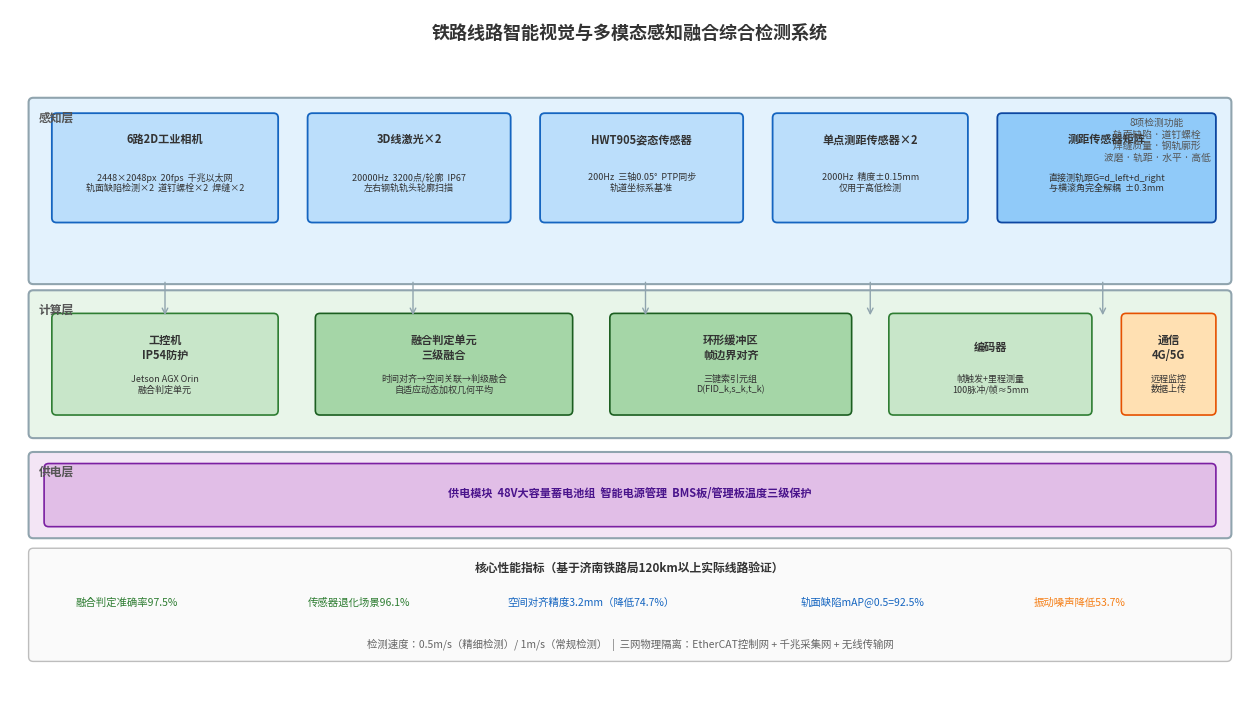

The script that saved this image: (Note: this script raises an exception after producing the figure.)
#!/usr/bin/env python3
import matplotlib
matplotlib.use('Agg')
import matplotlib.pyplot as plt
from matplotlib.patches import FancyBboxPatch, Rectangle
plt.rcParams['font.sans-serif'] = ['Noto Sans CJK JP']
plt.rcParams['axes.unicode_minus'] = False

OUT = '/root/.openclaw/media/tool-image-generation/'

def save(fig, name):
    fig.savefig(f'{OUT}{name}', dpi=150, bbox_inches='tight', facecolor='white')
    plt.close(fig)
    print(f'Saved: {name}')

def box(ax, x, y, w, h, fc, ec, lw=1.2):
    p = FancyBboxPatch((x, y), w, h, boxstyle='round,pad=0.06', facecolor=fc, edgecolor=ec, linewidth=lw)
    ax.add_patch(p)

def txt(ax, x, y, text, ha='center', va='center', fs=8, fw='normal', color='#333'):
    ax.text(x, y, text, ha=ha, va=va, fontsize=fs, fontweight=fw, color=color)

def arr(ax, x1, y1, x2, y2, c='#555', lw=1.5):
    ax.annotate('', xy=(x2, y2), xytext=(x1, y1), arrowprops=dict(arrowstyle='->', color=c, lw=lw))

# ============================================================
# 图1：系统总体架构图（论文参数版）
# ============================================================
def fig1():
    fig, ax = plt.subplots(figsize=(16, 9))
    ax.set_xlim(0, 16); ax.set_ylim(0, 9); ax.axis('off'); fig.patch.set_facecolor('white')
    txt(ax, 8, 8.7, '铁路线路智能视觉与多模态感知融合综合检测系统', fs=13, fw='bold')

    # 感知层
    box(ax, 0.3, 5.5, 15.4, 2.3, '#E3F2FD', '#90A4AE', 1.5)
    txt(ax, 0.6, 7.6, '感知层', fs=8.5, fw='bold', color='#555')

    items = [
        (0.6, 6.3, 2.8, 1.3, '#BBDEFB', '#1565C0', '6路2D工业相机', '2448×2048px  20fps  千兆以太网\n轨面缺陷检测×2  道钉螺栓×2  焊缝×2'),
        (3.9, 6.3, 2.5, 1.3, '#BBDEFB', '#1565C0', '3D线激光×2', '20000Hz  3200点/轮廓  IP67\n左右钢轨轨头轮廓扫描'),
        (6.9, 6.3, 2.5, 1.3, '#BBDEFB', '#1565C0', 'HWT905姿态传感器', '200Hz  三轴0.05°  PTP同步\n轨道坐标系基准'),
        (9.9, 6.3, 2.4, 1.3, '#BBDEFB', '#1565C0', '单点测距传感器×2', '2000Hz  精度±0.15mm\n仅用于高低检测'),
        (12.8, 6.3, 2.7, 1.3, '#90CAF9', '#0D47A1', '测距传感器矩阵', '直接测轨距G=d_left+d_right\n与横滚角完全解耦  ±0.3mm'),
    ]
    for x, y, w, h, fc, ec, label, detail in items:
        box(ax, x, y, w, h, fc, ec, 1.3)
        txt(ax, x+w/2, y+h*0.78, label, fs=8, fw='bold')
        txt(ax, x+w/2, y+h*0.35, detail, fs=6.5, color='#333')

    # 计算层
    box(ax, 0.3, 3.5, 15.4, 1.8, '#E8F5E9', '#90A4AE', 1.5)
    txt(ax, 0.6, 5.1, '计算层', fs=8.5, fw='bold', color='#555')
    calc = [
        (0.6, 3.8, 2.8, 1.2, '#C8E6C9', '#2E7D32', '工控机\nIP54防护', 'Jetson AGX Orin\n融合判定单元'),
        (4.0, 3.8, 3.2, 1.2, '#A5D6A7', '#1B5E20', '融合判定单元\n三级融合', '时间对齐→空间关联→判级融合\n自适应动态加权几何平均'),
        (7.8, 3.8, 3.0, 1.2, '#A5D6A7', '#1B5E20', '环形缓冲区\n帧边界对齐', '三键索引元组\nD(FID_k,s_k,t_k)'),
        (11.4, 3.8, 2.5, 1.2, '#C8E6C9', '#2E7D32', '编码器', '帧触发+里程测量\n100脉冲/帧≈5mm'),
        (14.4, 3.8, 1.1, 1.2, '#FFE0B2', '#E65100', '通信\n4G/5G', '远程监控\n数据上传'),
    ]
    for x, y, w, h, fc, ec, label, detail in calc:
        box(ax, x, y, w, h, fc, ec, 1.2)
        txt(ax, x+w/2, y+h*0.68, label, fs=8, fw='bold')
        txt(ax, x+w/2, y+h*0.28, detail, fs=6.5, color='#333')

    # 供电层
    box(ax, 0.3, 2.2, 15.4, 1.0, '#F3E5F5', '#90A4AE', 1.5)
    txt(ax, 0.6, 3.0, '供电层', fs=8.5, fw='bold', color='#555')
    box(ax, 0.5, 2.35, 15.0, 0.7, '#E1BEE7', '#7B1FA2', 1.2)
    txt(ax, 8, 2.72, '供电模块  48V大容量蓄电池组  智能电源管理  BMS板/管理板温度三级保护', fs=8, fw='bold', color='#4A148C')

    # 底部指标
    box(ax, 0.3, 0.6, 15.4, 1.35, '#FAFAFA', '#BDBDBD', 1)
    txt(ax, 8, 1.75, '核心性能指标（基于济南铁路局120km以上实际线路验证）', fs=8.5, fw='bold', color='#333')
    txt(ax, 1.5, 1.3, '融合判定准确率97.5%', fs=7.5, color='#2E7D32')
    txt(ax, 4.5, 1.3, '传感器退化场景96.1%', fs=7.5, color='#2E7D32')
    txt(ax, 7.5, 1.3, '空间对齐精度3.2mm（降低74.7%）', fs=7.5, color='#1565C0')
    txt(ax, 11.0, 1.3, '轨面缺陷mAP@0.5=92.5%', fs=7.5, color='#1565C0')
    txt(ax, 13.8, 1.3, '振动噪声降低53.7%', fs=7.5, color='#F57F17')
    txt(ax, 8, 0.75, '检测速度：0.5m/s（精细检测）/ 1m/s（常规检测）  |  三网物理隔离：EtherCAT控制网 + 千兆采集网 + 无线传输网', fs=7.5, color='#666')
    txt(ax, 14.8, 7.6, '8项检测功能\n轨面缺陷 · 道钉螺栓\n焊缝质量 · 钢轨廓形\n波磨 · 轨距 · 水平 · 高低', fs=7, color='#555', va='top')

    for xb in [2.0, 5.2, 8.2, 11.1, 14.1]:
        arr(ax, xb, 5.5, xb, 5.0, '#90A4AE', 1)

    save(fig, 'fig1_paper_based.png')

# ============================================================
# 图2：三键索引时空对齐机制
# ============================================================
def fig2():
    fig, ax = plt.subplots(figsize=(15, 8))
    ax.set_xlim(0, 15); ax.set_ylim(0, 8); ax.axis('off'); fig.patch.set_facecolor('white')
    txt(ax, 7.5, 7.6, '三键索引时空对齐机制示意图', fs=12, fw='bold')

    sources = [
        ('编码器', '100脉冲/帧\n生成FID_k\n分辨率≈5mm/帧', 0.8, '#E3F2FD', '#1565C0'),
        ('PTP时钟\n(IEEE 1588)', 'UTC时间戳\n精度优于1μs\n跨传感器同步', 5.5, '#E8F5E9', '#2E7D32'),
        ('里程标定\n(标准轨段)', '消除轮径磨损\n和打滑误差\n帧号→里程映射', 10.2, '#FFF9C4', '#F57F17'),
    ]
    for label, detail, x, fc, ec in sources:
        box(ax, x, 5.5, 3.8, 1.7, fc, ec, 1.5)
        txt(ax, x+1.9, 7.15, label, fs=9, fw='bold')
        txt(ax, x+1.9, 6.05, detail, fs=7.5, color='#333')

    for xb in [2.7, 7.4, 12.1]:
        arr(ax, xb, 5.5, xb, 4.6, '#888', 1.5)

    box(ax, 3.5, 2.5, 8.0, 2.0, '#FFF9C4', '#F57F17', 2.5)
    txt(ax, 7.5, 4.15, '三键索引元组  D(FID_k, s_k, t_k)', fs=11, fw='bold', color='#E65100')
    txt(ax, 7.5, 3.55, '帧编号 FID_k  ·  里程坐标 s_k  ·  UTC时间戳 t_k', fs=9, color='#555')
    txt(ax, 7.5, 3.0, '帧边界精确对齐 → 多传感器硬件级时空统一', fs=8, color='#888')

    arr(ax, 7.5, 2.5, 7.5, 1.7, '#F57F17', 2)
    arr(ax, 5.0, 2.5, 2.5, 1.7, '#F57F17', 1.2)
    arr(ax, 10.0, 2.5, 12.5, 1.7, '#F57F17', 1.2)

    sensors = [
        ('2D工业相机×6', '20fps\n帧触发曝光', 0.5, '#C8E6C9', '#2E7D32'),
        ('3D线激光×2', '20000Hz\n帧中心时刻采样', 3.2, '#C8E6C9', '#2E7D32'),
        ('HWT905', '200Hz\n帧边界对齐', 5.9, '#BBDEFB', '#1565C0'),
        ('单点测距×2', '2000Hz\n最近值采样', 8.6, '#BBDEFB', '#1565C0'),
        ('测距矩阵', '约1000Hz\n帧边界同步', 11.3, '#E1BEE7', '#7B1FA2'),
    ]
    for label, detail, x, fc, ec in sensors:
        box(ax, x, 0.3, 2.8, 1.3, fc, ec, 1.2)
        txt(ax, x+1.4, 1.45, label, fs=7.5, fw='bold')
        txt(ax, x+1.4, 0.75, detail, fs=7, color='#333')

    txt(ax, 7.5, -0.05, '8种传感器数据帧边界精确对齐  ·  空间对齐精度亚毫米级（平均偏差3.2mm，降低74.7%）', fs=8, color='#666')
    save(fig, 'fig2_paper_based.png')

# ============================================================
# 图3：自适应动态加权融合算法流程图
# ============================================================
def fig3():
    fig, ax = plt.subplots(figsize=(14, 9))
    ax.set_xlim(0, 14); ax.set_ylim(0, 9); ax.axis('off'); fig.patch.set_facecolor('white')
    txt(ax, 7, 8.7, '自适应动态加权几何平均融合算法流程图', fs=12, fw='bold')

    inputs = [
        ('维度置信度C₁(t)', '轨面缺陷\n视觉检测', 0.5, 7.0, 3.0, '#E3F2FD', '#1565C0'),
        ('维度置信度C₂(t)', '几何参数\n检测', 4.8, 7.0, 3.0, '#E8F5E9', '#2E7D32'),
        ('维度置信度C₃(t)', '钢轨廓形\n波磨检测', 9.1, 7.0, 3.0, '#F3E5F5', '#7B1FA2'),
    ]
    for label, detail, x, y, w, fc, ec in inputs:
        box(ax, x, y, w, 1.4, fc, ec, 1.5)
        txt(ax, x+w/2, y+1.15, label, fs=9, fw='bold')
        txt(ax, x+w/2, y+0.45, detail, fs=8, color='#333')

    for xb in [2.0, 6.3, 10.6]:
        arr(ax, xb, 7.0, xb, 6.3, '#888', 1.5)

    box(ax, 0.5, 5.5, 12.0, 0.7, '#FFF8E1', '#F9A825', 1.2)
    txt(ax, 7, 5.85, '滑动标准差计算  σ₁(t)  σ₂(t)  σ₃(t)', fs=9, fw='bold')
    arr(ax, 7, 5.5, 7, 4.8, '#888', 1.5)

    box(ax, 0.5, 4.0, 12.0, 0.7, '#FFF8E1', '#F9A825', 1.2)
    txt(ax, 7, 4.35, '可靠性因子  r_d(t) = C_d(t)/σ_d(t)  →  归一化权重  w_d(t)=r_d(t)/Σr_d(t)', fs=9, fw='bold')
    for xb in [2.0, 6.3, 10.6]:
        arr(ax, xb, 5.5, xb, 4.7, '#888', 1)

    arr(ax, 7, 4.0, 7, 2.9, '#F57F17', 2)
    box(ax, 3.5, 2.0, 7.0, 1.0, '#FFEB3B', '#F57F17', 2.5)
    txt(ax, 7, 2.65, '加权几何平均融合  C_fuse = ∏ C_d(t)^w_d(t)', fs=10, fw='bold')
    txt(ax, 7, 2.2, '几何平均乘积特性：任一维度异常 → 融合置信度显著降低', fs=7.5, color='#555')

    arr(ax, 7, 2.0, 7, 1.35, '#F57F17', 1.5)
    outputs = [
        ('C_fuse < 0.5', '检测结果丢弃', 0.5, '#FFCDD2', '#C62828'),
        ('0.5 ≤ C_fuse < 0.7', '进入人工复核队列', 5.0, '#FFF9C4', '#F57F17'),
        ('C_fuse ≥ 0.7', '最终判定输出', 9.5, '#C8E6C9', '#2E7D32'),
    ]
    for label, detail, x, fc, ec in outputs:
        w = 3.8
        arr(ax, 7, 1.35, x+w/2, 1.35, '#888', 1)
        box(ax, x, 0.3, w, 1.0, fc, ec, 1.5)
        txt(ax, x+w/2, 1.05, label, fs=8, fw='bold')
        txt(ax, x+w/2, 0.6, detail, fs=7.5, color='#333')

    txt(ax, 7, -0.05, '融合判定准确率97.5%  ·  传感器退化场景下（20%噪声）仍保持96.1%（仅下降1.4个百分点）', fs=8, color='#666')
    save(fig, 'fig3_paper_based.png')

# ============================================================
# 图4：快慢双速EKF融合架构图
# ============================================================
def fig4():
    fig, ax = plt.subplots(figsize=(14, 8))
    ax.set_xlim(0, 14); ax.set_ylim(0, 8); ax.axis('off'); fig.patch.set_facecolor('white')
    txt(ax, 7, 7.6, '快慢双速EKF融合架构图', fs=12, fw='bold')

    box(ax, 0.3, 3.8, 5.5, 3.5, '#E3F2FD', '#1565C0', 1.5)
    txt(ax, 3.05, 7.05, '快回路（200Hz）  高频振动实时估计', fs=9, fw='bold', color='#1565C0')
    box(ax, 0.5, 5.6, 5.1, 1.2, '#BBDEFB', '#1565C0', 1.2)
    txt(ax, 3.05, 6.2, 'HWT905姿态传感器', fs=9, fw='bold')
    txt(ax, 3.05, 5.75, '200Hz采样  三轴0.05°  PTP时间同步', fs=7.5, color='#333')
    arr(ax, 3.05, 5.6, 3.05, 5.0, '#1565C0', 2)
    box(ax, 0.5, 4.0, 5.1, 0.95, '#1565C0', '#0D47A1', 1.2)
    txt(ax, 3.05, 4.47, '快回路EKF状态估计', fs=8.5, fw='bold', color='white')
    txt(ax, 3.05, 4.1, '实时补偿车体高频振动  响应时间5ms', fs=7.5, color='#CCC')
    arr(ax, 3.05, 4.0, 3.05, 3.3, '#1565C0', 2)
    box(ax, 0.5, 2.5, 5.1, 0.75, '#E8F5E9', '#2E7D32', 1.5)
    txt(ax, 3.05, 2.87, '车体振动补偿量 h_veh  →  中央融合', fs=8.5, fw='bold')

    box(ax, 5.9, 2.2, 2.2, 3.0, '#FFEB3B', '#F57F17', 2.5)
    txt(ax, 7, 4.8, '中央融合单元', fs=9, fw='bold')
    txt(ax, 7, 4.35, '快慢双速\n解耦核心', fs=8, color='#555')
    txt(ax, 7, 3.7, '频域完全解耦\n无混叠效应', fs=7.5, color='#666')
    arr(ax, 3.05, 2.5, 5.9, 3.5, '#F57F17', 1.5)
    arr(ax, 8.1, 3.5, 10.9, 2.5, '#F57F17', 1.5)

    box(ax, 8.2, 3.8, 5.5, 3.5, '#E8F5E9', '#2E7D32', 1.5)
    txt(ax, 10.95, 7.05, '慢回路（10Hz）  轨道高程估计', fs=9, fw='bold', color='#2E7D32')
    box(ax, 8.4, 5.6, 5.1, 1.2, '#C8E6C9', '#388E3C', 1.2)
    txt(ax, 10.95, 6.2, '单点测距传感器×2（主测）', fs=9, fw='bold')
    txt(ax, 10.95, 5.75, '2000Hz  精度±0.15mm  安装高度约180mm', fs=7.5, color='#333')
    arr(ax, 10.95, 5.6, 10.95, 5.0, '#388E3C', 2)
    box(ax, 8.4, 4.0, 5.1, 0.95, '#388E3C', '#1B5E20', 1.2)
    txt(ax, 10.95, 4.47, '慢回路EKF状态估计', fs=8.5, fw='bold', color='white')
    txt(ax, 10.95, 4.1, '状态向量x_k=[h_track, h_veh, v_veh]ᵀ', fs=7.5, color='#CCC')
    arr(ax, 10.95, 4.0, 10.95, 3.3, '#388E3C', 2)
    box(ax, 8.4, 2.5, 5.1, 0.75, '#BBDEFB', '#1976D2', 1.5)
    txt(ax, 10.95, 2.87, '轨道高程真值 h_track  →  中央融合', fs=8.5, fw='bold')

    box(ax, 4.5, 0.8, 5.0, 0.9, '#A5D6A7', '#1B5E20', 2)
    txt(ax, 7, 1.25, '高低不平顺测量结果  精度优于±0.5mm', fs=9, fw='bold')
    arr(ax, 7, 2.2, 7, 1.7, '#1B5E20', 2)

    txt(ax, 7, 0.25, '频率比20:1（快200Hz / 慢10Hz）  ·  振动噪声降低53.7%  ·  轨道高程变化频带<1Hz  ·  车体振动频带0~20Hz', fs=8, color='#666')
    save(fig, 'fig4_paper_based.png')

# ============================================================
# 图5：几何参数检测原理图
# ============================================================
def fig5():
    fig, ax = plt.subplots(figsize=(15, 8))
    ax.set_xlim(0, 15); ax.set_ylim(0, 8); ax.axis('off'); fig.patch.set_facecolor('white')
    txt(ax, 7.5, 7.7, '几何参数检测原理图（轨距/水平/高低）', fs=12, fw='bold')

    panels = [
        {'title': '轨距检测', 'view': '俯视图', 'x': 0.4, 'fc': '#E3F2FD', 'ec': '#1565C0'},
        {'title': '水平检测', 'view': '侧视图', 'x': 5.2, 'fc': '#E8F5E9', 'ec': '#2E7D32'},
        {'title': '高低检测', 'view': '侧视图', 'x': 10.0, 'fc': '#FFF9C4', 'ec': '#F57F17'},
    ]

    for p in panels:
        x = p['x']
        box(ax, x, 0.8, 4.5, 6.5, p['fc'], p['ec'], 1.5)
        txt(ax, x+2.25, 7.1, p['title'], fs=11, fw='bold', color=p['ec'])
        txt(ax, x+2.25, 6.7, p['view'], fs=8, color='#888')

        if p['title'] == '轨距检测':
            ax.add_patch(Rectangle((x+0.3, 4.6), 0.4, 1.0, facecolor='#795548', edgecolor='#4E342E', lw=1))
            ax.add_patch(Rectangle((x+3.8, 4.6), 0.4, 1.0, facecolor='#795548', edgecolor='#4E342E', lw=1))
            ax.annotate('', xy=(x+0.7, 5.5), xytext=(x+3.8, 5.5), arrowprops=dict(arrowstyle='<->', color='#1565C0', lw=1.5))
            txt(ax, x+2.25, 5.7, 'G', fs=10, fw='bold', color='#1565C0')
            txt(ax, x+0.1, 5.9, 'd_left', fs=7.5, va='top')
            txt(ax, x+4.1, 5.9, 'd_right', fs=7.5, va='top')
            ax.add_patch(Rectangle((x+0.9, 4.5), 2.7, 1.2, facecolor='#90A4AE', edgecolor='#546E7A', lw=1.5))
            txt(ax, x+2.25, 5.1, '检测小车', fs=7.5, color='#37474F')
            txt(ax, x+2.25, 3.5, '测距传感器矩阵\n直接测量左右轨内侧距', fs=8, color='#333')
            box(ax, x+0.2, 2.3, 4.1, 0.75, 'white', p['ec'], 1.5)
            txt(ax, x+2.25, 2.67, 'G = d_left + d_right', fs=9.5, fw='bold', color=p['ec'])
            txt(ax, x+2.25, 1.6, '与横滚角完全解耦\n精度优于±0.3mm\n采样率约1000Hz', fs=7.5, color='#555')

        elif p['title'] == '水平检测':
            ax.plot([x+0.5, x+3.0], [4.8, 4.8], color='#795548', lw=4)
            ax.plot([x+0.5, x+3.0], [4.35, 4.35], color='#795548', lw=4)
            ax.plot([x+0.5, x+0.5], [4.8, 4.35], color='#795548', lw=1.5, linestyle='--')
            ax.plot([x+3.0, x+3.0], [4.8, 4.35], color='#795548', lw=1.5, linestyle='--')
            ax.annotate('', xy=(x+0.5, 4.65), xytext=(x+0.5, 4.8), arrowprops=dict(arrowstyle='<->', color='#2E7D32', lw=1.5))
            txt(ax, x+0.35, 4.58, 'Δh', fs=8, color='#2E7D32')
            ax.add_patch(Rectangle((x+1.2, 4.1), 1.6, 0.45, facecolor='#90A4AE', edgecolor='#546E7A', lw=1.5))
            txt(ax, x+2.0, 4.32, 'HWT905', fs=7.5, color='#37474F')
            txt(ax, x+2.0, 3.5, '横滚角θ_r测量\n超高差计算', fs=8, color='#333')
            box(ax, x+0.2, 2.3, 4.1, 0.75, 'white', p['ec'], 1.5)
            txt(ax, x+2.25, 2.67, 'Δh = 1435 × sin(θ_r)', fs=9.5, fw='bold', color=p['ec'])
            txt(ax, x+2.25, 1.6, '标准轨距1435mm\n误差小于0.4mm\n采样率200Hz', fs=7.5, color='#555')

        else:
            ax.plot([x+0.5, x+3.5], [4.6, 4.6], color='#795548', lw=4)
            ax.plot([x+0.5, x+1.5], [4.3, 4.3], color='#795548', lw=4)
            ax.plot([x+1.5, x+1.5], [4.6, 4.3], color='#795548', lw=1.5, linestyle='--')
            ax.plot([x+0.5, x+1.5], [4.6, 4.6], color='#795548', lw=1, linestyle=':')
            ax.annotate('', xy=(x+0.8, 4.85), xytext=(x+0.8, 4.5), arrowprops=dict(arrowstyle='<->', color='#F57F17', lw=1.5))
            txt(ax, x+0.65, 4.68, 'z', fs=8, color='#F57F17')
            ax.add_patch(Rectangle((x+0.7, 4.55), 1.0, 0.35, facecolor='#90A4AE', edgecolor='#546E7A', lw=1.5))
            txt(ax, x+1.2, 4.72, '传感器', fs=6.5, color='#37474F')
            txt(ax, x+2.0, 3.5, '单点测距（主测）+HWT905（辅助）\n快慢双速EKF融合', fs=8, color='#333')
            box(ax, x+0.2, 2.3, 4.1, 0.75, 'white', p['ec'], 1.5)
            txt(ax, x+2.25, 2.67, 'z = H - D', fs=9.5, fw='bold', color=p['ec'])
            txt(ax, x+2.25, 1.6, '快慢双速EKF融合\n精度优于±0.5mm\n三键索引与视觉关联', fs=7.5, color='#555')

    txt(ax, 7.5, 0.2, '所有检测值均通过三键索引与视觉检测数据关联  ·  实现跨维度联合判定', fs=8, color='#666')
    save(fig, 'fig5_paper_based.png')

fig1(); fig2(); fig3(); fig4(); fig5()
print('All 5 paper-based figures saved.')
